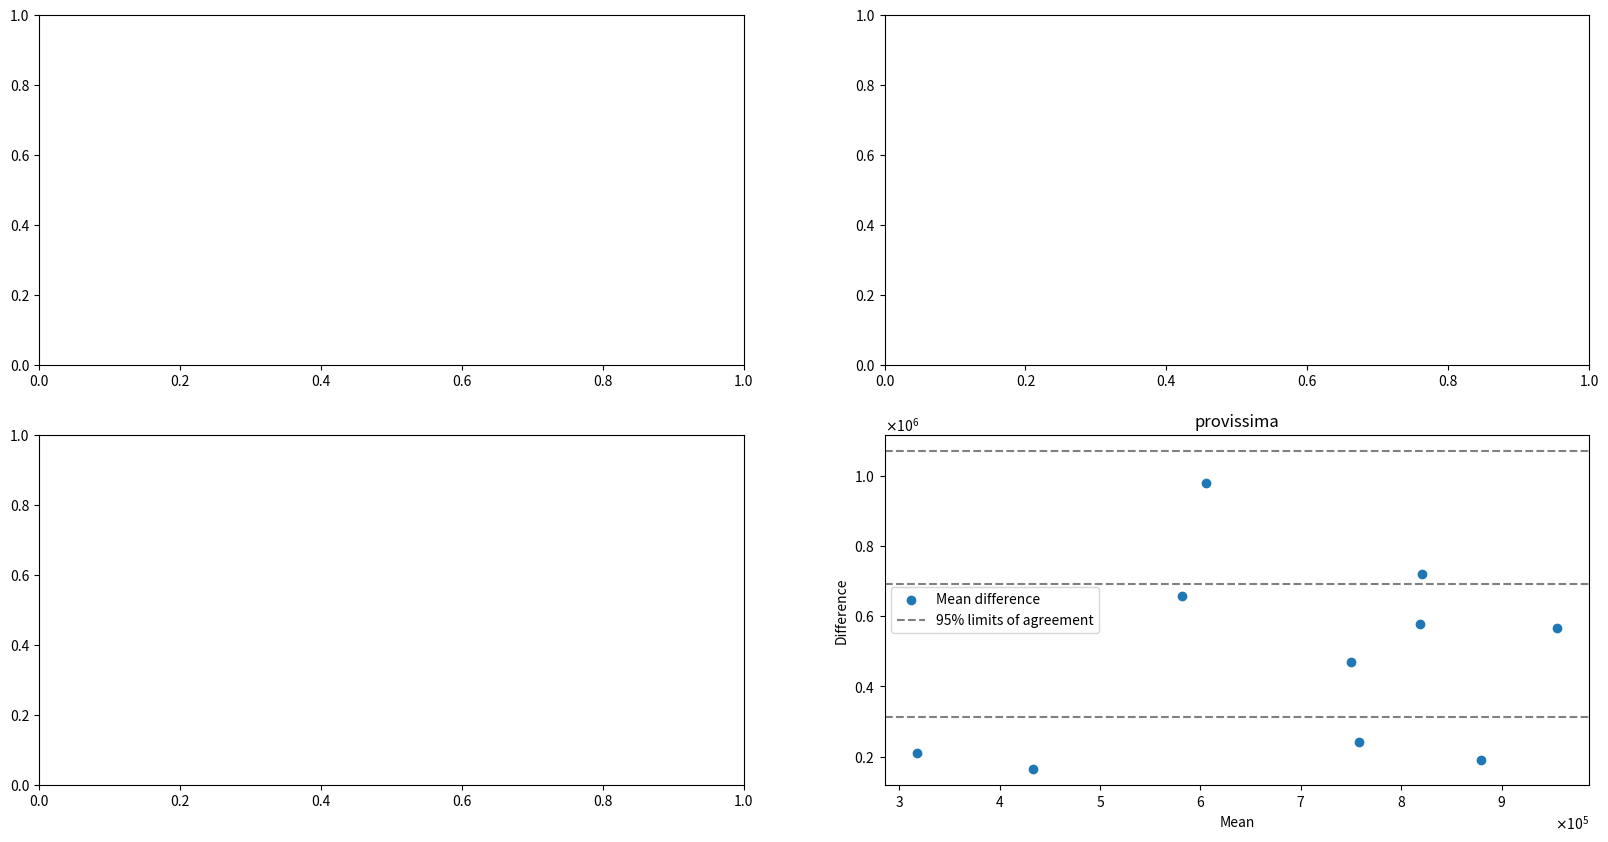

Here is the Python script that generated this plot:
import matplotlib.pyplot as plt
import random
import numpy as np

a = random.sample(range(100000, 999999), 10)
b = random.sample(range(100000, 999999), 10)

fig, axs = plt.subplots(2, 2, figsize=(20, 10))
ax = axs[1, 1]
ax.scatter(a, b)
md = np.mean(a)
sd = np.std(a, axis=0)
ax.axhline(md, color='gray', linestyle='--')
ax.axhline(md + 1.96 * sd, color='gray', linestyle='--')
ax.axhline(md - 1.96 * sd, color='gray', linestyle='--')
ax.set_xlabel('Mean')
ax.set_ylabel('Difference')
ax.set_title("provissima")  # query.split("=")[-1])
ax.legend(['Mean difference', '95% limits of agreement'])
ax.ticklabel_format(style='sci', axis='x', scilimits=(0, 0), useMathText=True)
ax.ticklabel_format(style='sci', axis='y', scilimits=(0, 0), useMathText=True)
# ax.tick_params(axis='both', which='major', labelsize=20)

plt.show()
